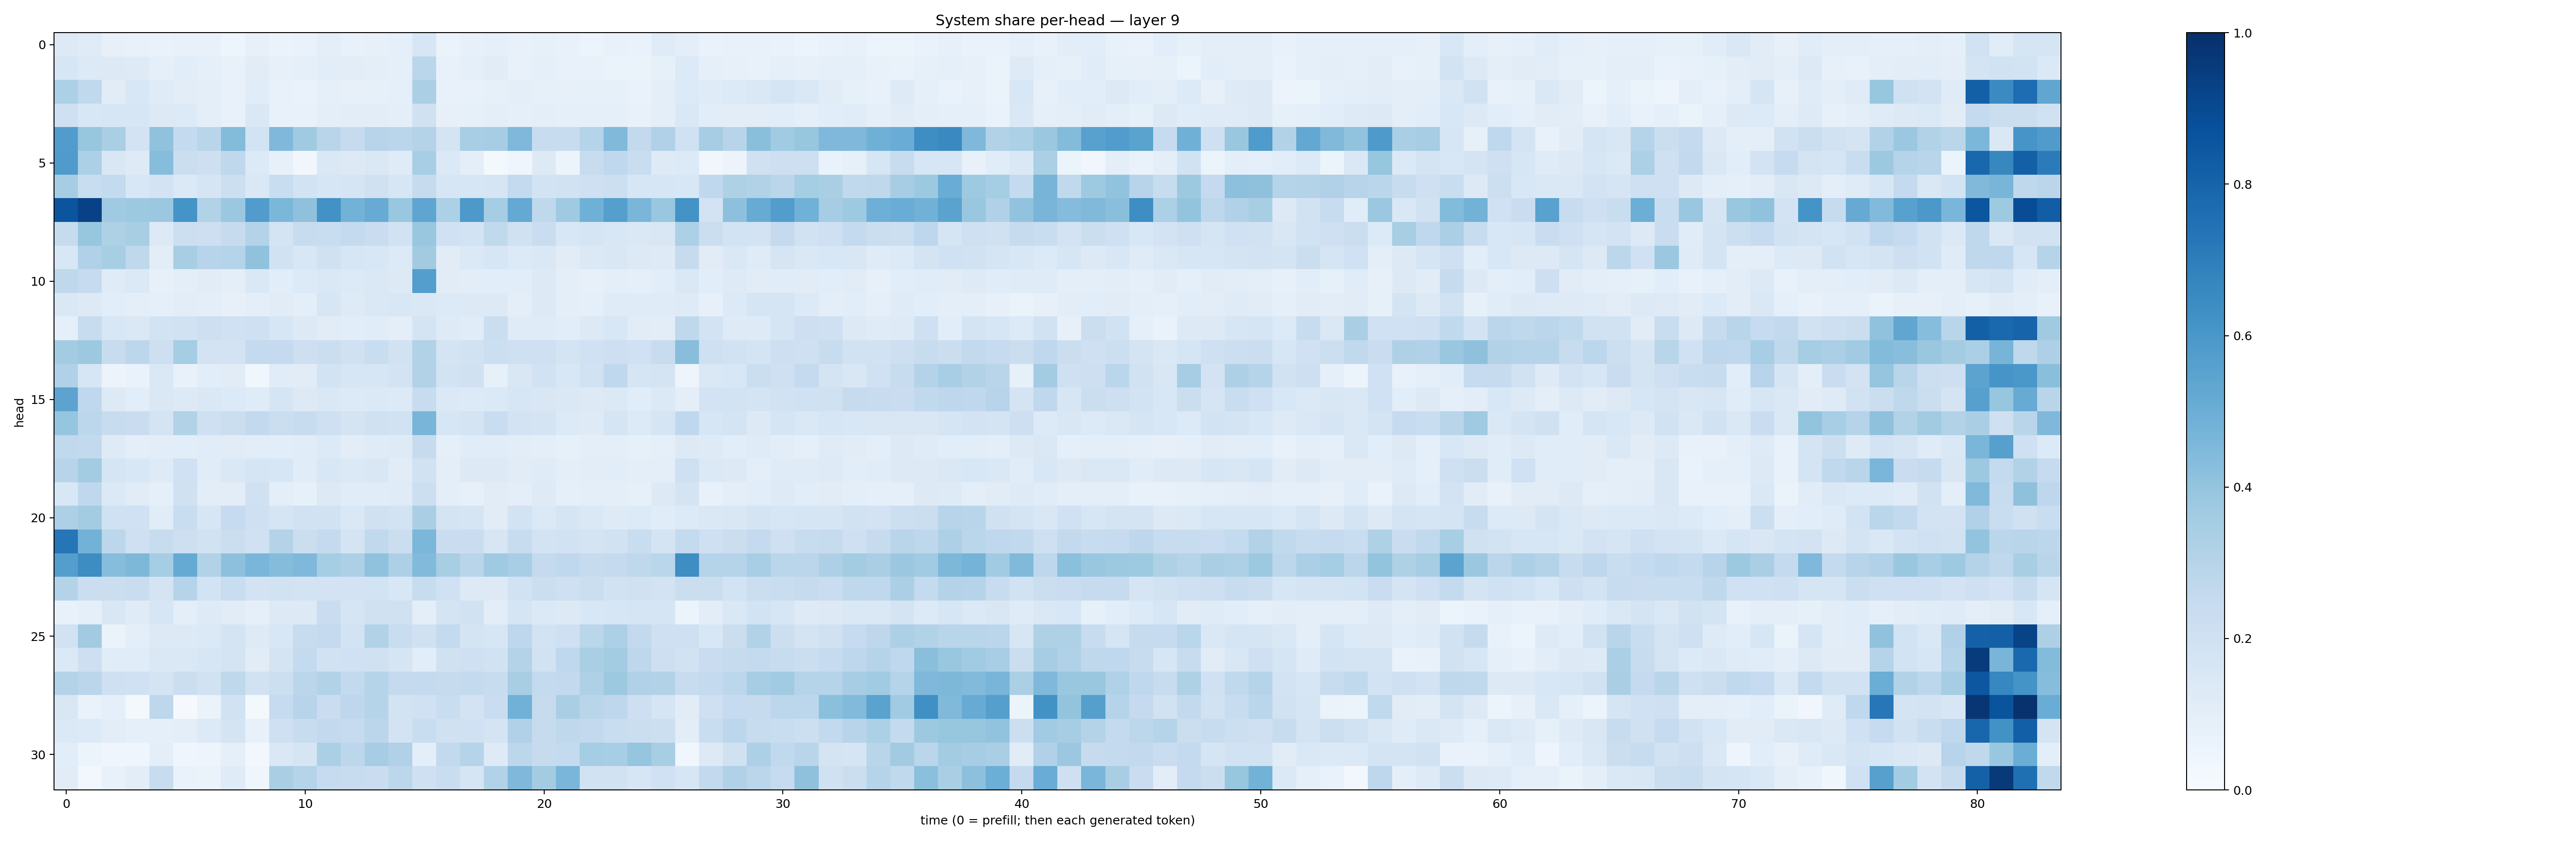

Data behind this chart, as committed beside it:
0.13033652, 0.11865966, 0.0805185, 0.0753065, 0.06968461, 0.07306898, 0.073996045, 0.049331583, 0.07830643, 0.06454538, 0.06945347, 0.09563259, 0.075284325, 0.07824479, 0.09331234, 0.15665032, 0.064379916, 0.0803808, 0.08942593, 0.07648742, 0.08209024, 0.07082549, 0.057513986, 0.07496199
0.1636, 0.1361, 0.1259, 0.1243, 0.08882, 0.1067, 0.08819, 0.07417, 0.1121, 0.08144, 0.09116, 0.1092, 0.1017, 0.0989, 0.0929, 0.2875, 0.07765, 0.0908, 0.1108, 0.07527, 0.08689, 0.0767, 0.0706, 0.06604
0.3303, 0.2654, 0.1124, 0.1556, 0.1187, 0.1026, 0.09449, 0.07688, 0.1149, 0.07183, 0.06696, 0.08644, 0.07987, 0.08513, 0.08651, 0.3322, 0.07333, 0.07145, 0.08561, 0.09998, 0.08556, 0.08054, 0.08276, 0.08333
0.2109, 0.1534, 0.1626, 0.1605, 0.1267, 0.1333, 0.09504, 0.07691, 0.1437, 0.07793, 0.07641, 0.09716, 0.103, 0.1037, 0.09383, 0.198, 0.07926, 0.08365, 0.09814, 0.0931, 0.09649, 0.08683, 0.08797, 0.0904
0.5754, 0.393, 0.3389, 0.1803, 0.4092, 0.2553, 0.2925, 0.4391, 0.1848, 0.4496, 0.3672, 0.2896, 0.2439, 0.2963, 0.2874, 0.3082, 0.1757, 0.3454, 0.351, 0.4516, 0.2406, 0.2393, 0.3023, 0.4454
0.5819, 0.3315, 0.1518, 0.1232, 0.4303, 0.2222, 0.2114, 0.2726, 0.133, 0.08106, 0.03378, 0.1434, 0.1275, 0.143, 0.119, 0.3447, 0.1385, 0.09573, 0.02073, 0.04038, 0.1273, 0.05319, 0.2413, 0.2682
0.3488, 0.2319, 0.2547, 0.1542, 0.1806, 0.1371, 0.1693, 0.2186, 0.1453, 0.2331, 0.1875, 0.16, 0.167, 0.1978, 0.1565, 0.2442, 0.1588, 0.1629, 0.1689, 0.256, 0.1858, 0.19, 0.207, 0.2151
0.8588, 0.9332, 0.3701, 0.3756, 0.3822, 0.6168, 0.3154, 0.3827, 0.5756, 0.4596, 0.4107, 0.6247, 0.478, 0.5096, 0.3887, 0.537, 0.3298, 0.5915, 0.3551, 0.52, 0.271, 0.3684, 0.4891, 0.5628
0.2451, 0.3911, 0.3225, 0.3414, 0.1304, 0.2187, 0.2119, 0.2437, 0.308, 0.1755, 0.2371, 0.2312, 0.255, 0.2296, 0.1933, 0.3875, 0.2024, 0.1858, 0.2632, 0.1962, 0.2285, 0.1537, 0.1688, 0.1554
0.1539, 0.3202, 0.3402, 0.2733, 0.1033, 0.3424, 0.293, 0.3036, 0.4074, 0.1894, 0.1532, 0.1963, 0.1636, 0.153, 0.1351, 0.3601, 0.1112, 0.1394, 0.1622, 0.1357, 0.1438, 0.1104, 0.1389, 0.1487
0.2698, 0.2476, 0.1188, 0.1368, 0.07995, 0.1014, 0.1124, 0.1007, 0.146, 0.1084, 0.1331, 0.1446, 0.1331, 0.1439, 0.1277, 0.57, 0.1094, 0.1038, 0.1086, 0.107, 0.1256, 0.1007, 0.08179, 0.09738
0.1411, 0.13, 0.1064, 0.09931, 0.08868, 0.1028, 0.09444, 0.08037, 0.0989, 0.1105, 0.09889, 0.1594, 0.1234, 0.1474, 0.1552, 0.1467, 0.1338, 0.1328, 0.127, 0.09474, 0.1313, 0.09664, 0.09005, 0.1176
0.09061, 0.2356, 0.154, 0.1414, 0.184, 0.1927, 0.2142, 0.2001, 0.2052, 0.1611, 0.1322, 0.1098, 0.1075, 0.1165, 0.0996, 0.1754, 0.1247, 0.1165, 0.2265, 0.118, 0.1177, 0.1059, 0.1325, 0.1552
0.356, 0.3784, 0.2364, 0.2781, 0.2135, 0.3546, 0.1818, 0.181, 0.257, 0.2502, 0.2116, 0.2196, 0.1989, 0.2319, 0.1889, 0.3142, 0.1797, 0.1912, 0.2163, 0.2077, 0.2062, 0.1733, 0.2013, 0.2123
0.3188, 0.1597, 0.05693, 0.0667, 0.1425, 0.07667, 0.106, 0.1109, 0.03835, 0.1165, 0.1117, 0.1862, 0.1611, 0.161, 0.1811, 0.3131, 0.1863, 0.1956, 0.08331, 0.1509, 0.1935, 0.1559, 0.1941, 0.2692
0.5438, 0.2685, 0.1254, 0.1071, 0.1459, 0.1324, 0.1467, 0.1331, 0.1187, 0.1649, 0.128, 0.1434, 0.1334, 0.1372, 0.1352, 0.239, 0.1398, 0.1329, 0.1392, 0.1631, 0.152, 0.1463, 0.1302, 0.1375
0.3978, 0.278, 0.2362, 0.228, 0.1788, 0.3114, 0.2063, 0.2242, 0.2614, 0.2189, 0.2353, 0.2073, 0.1757, 0.1987, 0.1882, 0.4662, 0.1639, 0.1747, 0.2302, 0.1799, 0.1796, 0.1345, 0.124, 0.1662
0.262, 0.2589, 0.1234, 0.09532, 0.1026, 0.1093, 0.1149, 0.1112, 0.106, 0.1069, 0.1145, 0.1362, 0.1038, 0.12, 0.1222, 0.2429, 0.09237, 0.1154, 0.1144, 0.1051, 0.09625, 0.085, 0.09457, 0.09983
0.2949, 0.3579, 0.1641, 0.1557, 0.1241, 0.2028, 0.1147, 0.143, 0.1687, 0.1582, 0.1172, 0.1556, 0.1382, 0.1507, 0.111, 0.1895, 0.1001, 0.1271, 0.1323, 0.1097, 0.119, 0.09628, 0.1047, 0.1074
0.1537, 0.2669, 0.1391, 0.1127, 0.09073, 0.1958, 0.1052, 0.1038, 0.1979, 0.09567, 0.08373, 0.126, 0.1145, 0.1154, 0.1211, 0.217, 0.09436, 0.08203, 0.1094, 0.09462, 0.1236, 0.08917, 0.09879, 0.0993
0.3278, 0.3587, 0.2019, 0.1997, 0.1159, 0.2336, 0.1585, 0.2466, 0.2068, 0.1715, 0.194, 0.1891, 0.1444, 0.1972, 0.1866, 0.3384, 0.1721, 0.1664, 0.1122, 0.1847, 0.1401, 0.1687, 0.1448, 0.123
0.7319, 0.4789, 0.2793, 0.2035, 0.2388, 0.2147, 0.1927, 0.2224, 0.2012, 0.3082, 0.2258, 0.2523, 0.1779, 0.2644, 0.2209, 0.4605, 0.2287, 0.2266, 0.1586, 0.2361, 0.1835, 0.1944, 0.1771, 0.1929
0.5701, 0.6434, 0.43, 0.4539, 0.3554, 0.5192, 0.3138, 0.4146, 0.4633, 0.4351, 0.4503, 0.3524, 0.3251, 0.4068, 0.3272, 0.4421, 0.3402, 0.2908, 0.3705, 0.3463, 0.253, 0.2689, 0.2429, 0.2526
0.3067, 0.2244, 0.2236, 0.2302, 0.1795, 0.2974, 0.1862, 0.2325, 0.1826, 0.1913, 0.1817, 0.1806, 0.1815, 0.1852, 0.1524, 0.2362, 0.1998, 0.1311, 0.1306, 0.1897, 0.2202, 0.2065, 0.2192, 0.1882
0.07622, 0.093, 0.1523, 0.1177, 0.1595, 0.09799, 0.1237, 0.1119, 0.08597, 0.1263, 0.1308, 0.2271, 0.1651, 0.1987, 0.1968, 0.1009, 0.1767, 0.1928, 0.1041, 0.1656, 0.1387, 0.1326, 0.1533, 0.1626
0.1904, 0.3622, 0.06573, 0.09456, 0.1292, 0.13, 0.1378, 0.1787, 0.1239, 0.1529, 0.2403, 0.2513, 0.1856, 0.3126, 0.2339, 0.1986, 0.2569, 0.1765, 0.1614, 0.2773, 0.1837, 0.2085, 0.2886, 0.3304
0.1385, 0.2112, 0.114, 0.1141, 0.1479, 0.1425, 0.1594, 0.1752, 0.1115, 0.1784, 0.2558, 0.1907, 0.2017, 0.1968, 0.1643, 0.107, 0.1972, 0.2048, 0.1922, 0.3083, 0.1948, 0.2661, 0.339, 0.3558
0.3081, 0.2847, 0.2047, 0.2017, 0.1788, 0.2246, 0.1913, 0.2701, 0.1934, 0.2157, 0.282, 0.3135, 0.2604, 0.2994, 0.2501, 0.2573, 0.2456, 0.2571, 0.235, 0.3406, 0.2554, 0.2582, 0.3237, 0.3755
0.1521, 0.06807, 0.09049, 0.02152, 0.2759, 0.0098, 0.06622, 0.1949, 0.01754, 0.2477, 0.2963, 0.2297, 0.2746, 0.2977, 0.1847, 0.201, 0.232, 0.1831, 0.2286, 0.4826, 0.2447, 0.3387, 0.291, 0.2742
0.1368, 0.1344, 0.1019, 0.08926, 0.09321, 0.09854, 0.1344, 0.1784, 0.07567, 0.2076, 0.2371, 0.261, 0.2488, 0.282, 0.183, 0.2327, 0.1963, 0.2014, 0.1745, 0.3191, 0.2452, 0.2703, 0.2585, 0.2311
0.1068, 0.05177, 0.04197, 0.03962, 0.09459, 0.04361, 0.04957, 0.08806, 0.02701, 0.1457, 0.1645, 0.3327, 0.2804, 0.3478, 0.319, 0.09559, 0.258, 0.2995, 0.123, 0.2781, 0.2433, 0.254, 0.3545, 0.3475
0.1101, 0.02798, 0.07334, 0.1049, 0.2422, 0.06789, 0.06347, 0.1207, 0.04388, 0.3374, 0.3036, 0.248, 0.2357, 0.2268, 0.2801, 0.2068, 0.2332, 0.1641, 0.312, 0.4492, 0.3585, 0.4632, 0.1922, 0.1937
